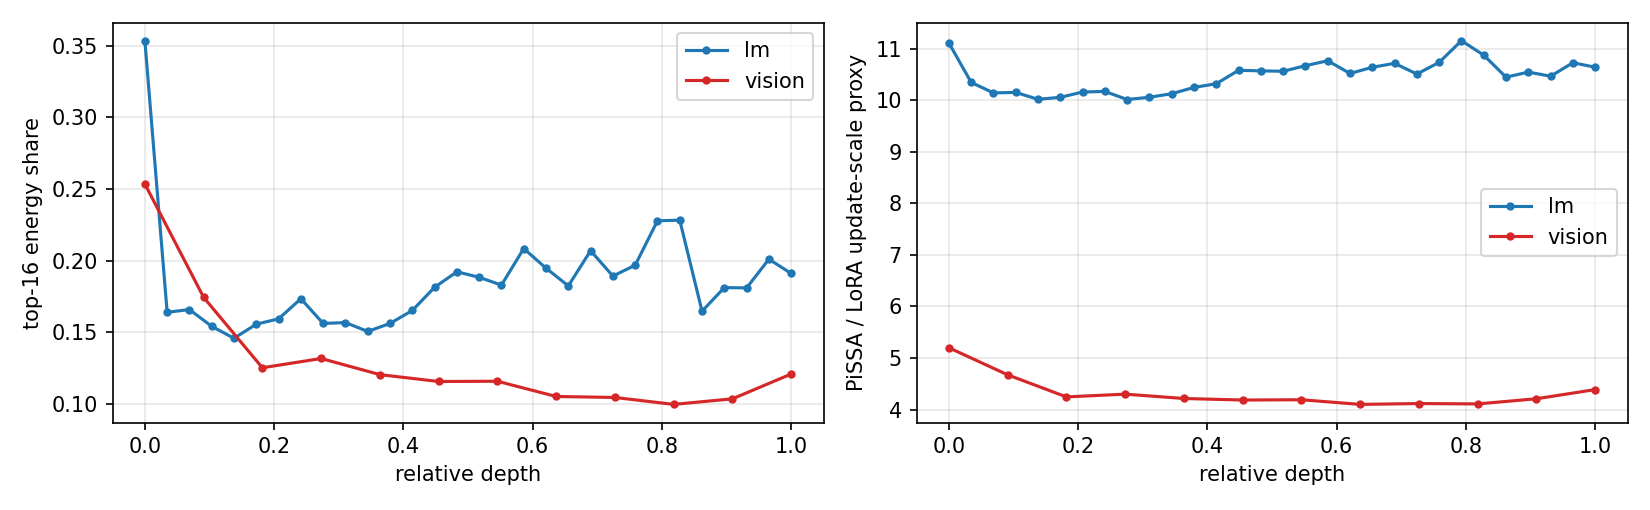

Data behind this chart, as committed beside it:
component, name, layer, type, rows, cols, top_r_energy, minor_r_energy, eff_rank_frac, sigma1, sigma_r, sqrt_sigma_top, update_scale
lm, model.text_model.layers.0.self_attn.q_pr…, 0, q_proj, 576, 576, 0.6869, 7.439511051643422e-08, 0.06803, 63.68, 13.16, 4.685, 16.64
lm, model.text_model.layers.0.self_attn.k_pr…, 0, k_proj, 192, 576, 0.7672, 0.0001569, 0.1442, 47.89, 12.24, 4.438, 15.66
lm, model.text_model.layers.0.self_attn.v_pr…, 0, v_proj, 192, 576, 0.3063, 0.01356, 0.6833, 2.361, 1.189, 1.216, 4.234
lm, model.text_model.layers.0.self_attn.o_pr…, 0, o_proj, 576, 576, 0.4085, 3.994015514763305e-06, 0.2471, 8.575, 2.887, 2.045, 7.179
lm, model.text_model.layers.0.mlp.gate_proj, 0, gate_proj, 1536, 576, 0.112, 0.003447, 0.7478, 23.96, 8.746, 3.222, 11.28
lm, model.text_model.layers.0.mlp.up_proj, 0, up_proj, 1536, 576, 0.07657, 0.003245, 0.795, 10.5, 9.371, 3.114, 10.79
lm, model.text_model.layers.0.mlp.down_proj, 0, down_proj, 576, 1536, 0.1175, 0.002193, 0.7213, 19.19, 10.82, 3.454, 12
lm, model.text_model.layers.1.self_attn.q_pr…, 1, q_proj, 576, 576, 0.2083, 6.065217803552514e-06, 0.4379, 19.59, 10.04, 3.479, 12.11
lm, model.text_model.layers.1.self_attn.k_pr…, 1, k_proj, 192, 576, 0.244, 0.007267, 0.7146, 14.18, 7.601, 2.944, 10.23
lm, model.text_model.layers.1.self_attn.v_pr…, 1, v_proj, 192, 576, 0.1786, 0.0141, 0.8271, 3.603, 3.229, 1.838, 6.369
lm, model.text_model.layers.1.self_attn.o_pr…, 1, o_proj, 576, 576, 0.1886, 3.25766427522467e-06, 0.424, 11.22, 5.586, 2.571, 8.952
lm, model.text_model.layers.1.mlp.gate_proj, 1, gate_proj, 1536, 576, 0.1341, 0.003112, 0.721, 18.12, 11.94, 3.668, 12.72
lm, model.text_model.layers.1.mlp.up_proj, 1, up_proj, 1536, 576, 0.09524, 0.003472, 0.7805, 11.51, 9.415, 3.172, 10.99
lm, model.text_model.layers.1.mlp.down_proj, 1, down_proj, 576, 1536, 0.09919, 0.003847, 0.7857, 19.21, 8.758, 3.171, 11.05
lm, model.text_model.layers.2.self_attn.q_pr…, 2, q_proj, 576, 576, 0.1958, 3.079829184571281e-06, 0.4458, 16.04, 9.379, 3.364, 11.7
lm, model.text_model.layers.2.self_attn.k_pr…, 2, k_proj, 192, 576, 0.2353, 0.006812, 0.7181, 13.6, 7.454, 2.89, 10.04
lm, model.text_model.layers.2.self_attn.v_pr…, 2, v_proj, 192, 576, 0.2026, 0.01358, 0.8065, 3.672, 2.954, 1.793, 6.213
lm, model.text_model.layers.2.self_attn.o_pr…, 2, o_proj, 576, 576, 0.216, 4.574102604237851e-06, 0.4011, 9.017, 5.666, 2.562, 8.894
lm, model.text_model.layers.2.mlp.gate_proj, 2, gate_proj, 1536, 576, 0.1176, 0.003523, 0.7536, 18.25, 10.2, 3.491, 12.13
lm, model.text_model.layers.2.mlp.up_proj, 2, up_proj, 1536, 576, 0.08266, 0.003685, 0.7972, 11.63, 8.783, 3.076, 10.66
lm, model.text_model.layers.2.mlp.down_proj, 2, down_proj, 576, 1536, 0.1115, 0.004167, 0.7635, 19.98, 9.26, 3.26, 11.35
lm, model.text_model.layers.3.self_attn.q_pr…, 3, q_proj, 576, 576, 0.1735, 2.8346769340714673e-06, 0.4429, 13.43, 8.884, 3.185, 11.05
lm, model.text_model.layers.3.self_attn.k_pr…, 3, k_proj, 192, 576, 0.2261, 0.004456, 0.7086, 10.86, 6.943, 2.751, 9.543
lm, model.text_model.layers.3.self_attn.v_pr…, 3, v_proj, 192, 576, 0.2003, 0.01667, 0.8209, 4.989, 3.833, 2.048, 7.099
lm, model.text_model.layers.3.self_attn.o_pr…, 3, o_proj, 576, 576, 0.1809, 6.673598363704514e-06, 0.4555, 9.579, 6.461, 2.689, 9.325
lm, model.text_model.layers.3.mlp.gate_proj, 3, gate_proj, 1536, 576, 0.1136, 0.002682, 0.7523, 17.05, 10.7, 3.471, 12.04
lm, model.text_model.layers.3.mlp.up_proj, 3, up_proj, 1536, 576, 0.07692, 0.003095, 0.8031, 10.42, 8.886, 3.047, 10.56
lm, model.text_model.layers.3.mlp.down_proj, 3, down_proj, 576, 1536, 0.1081, 0.002893, 0.753, 16.22, 9.712, 3.296, 11.44
lm, model.text_model.layers.4.self_attn.q_pr…, 4, q_proj, 576, 576, 0.1698, 4.45362138634664e-06, 0.4798, 14.74, 8.592, 3.156, 10.96
lm, model.text_model.layers.4.self_attn.k_pr…, 4, k_proj, 192, 576, 0.239, 0.005086, 0.6887, 12.06, 6.966, 2.763, 9.595
lm, model.text_model.layers.4.self_attn.v_pr…, 4, v_proj, 192, 576, 0.1686, 0.02061, 0.8623, 4.21, 3.791, 1.988, 6.888
lm, model.text_model.layers.4.self_attn.o_pr…, 4, o_proj, 576, 576, 0.1352, 8.903170055418741e-06, 0.5185, 7.778, 5.818, 2.511, 8.707
lm, model.text_model.layers.4.mlp.gate_proj, 4, gate_proj, 1536, 576, 0.1221, 0.002214, 0.7401, 21.09, 10.03, 3.485, 12.13
lm, model.text_model.layers.4.mlp.up_proj, 4, up_proj, 1536, 576, 0.07132, 0.002593, 0.811, 9.807, 8.603, 2.982, 10.33
lm, model.text_model.layers.4.mlp.down_proj, 4, down_proj, 576, 1536, 0.1152, 0.002099, 0.7213, 17.41, 10.02, 3.316, 11.52
lm, model.text_model.layers.5.self_attn.q_pr…, 5, q_proj, 576, 576, 0.1794, 3.7407617128337733e-06, 0.46, 13.56, 8.431, 3.128, 10.86
lm, model.text_model.layers.5.self_attn.k_pr…, 5, k_proj, 192, 576, 0.2585, 0.005192, 0.6844, 11.92, 6.651, 2.731, 9.488
lm, model.text_model.layers.5.self_attn.v_pr…, 5, v_proj, 192, 576, 0.1948, 0.01569, 0.8133, 4.898, 4.14, 2.1, 7.278
lm, model.text_model.layers.5.self_attn.o_pr…, 5, o_proj, 576, 576, 0.154, 5.3505423238675576e-06, 0.4703, 9.39, 6.09, 2.589, 8.983
lm, model.text_model.layers.5.mlp.gate_proj, 5, gate_proj, 1536, 576, 0.1322, 0.002207, 0.7197, 22.41, 10.32, 3.534, 12.31
lm, model.text_model.layers.5.mlp.up_proj, 5, up_proj, 1536, 576, 0.0724, 0.002685, 0.8108, 10.2, 8.658, 3.004, 10.41
lm, model.text_model.layers.5.mlp.down_proj, 5, down_proj, 576, 1536, 0.09878, 0.002066, 0.7534, 16.88, 9.155, 3.186, 11.07
lm, model.text_model.layers.6.self_attn.q_pr…, 6, q_proj, 576, 576, 0.1976, 4.586785962601425e-06, 0.4372, 14.87, 8.68, 3.209, 11.15
lm, model.text_model.layers.6.self_attn.k_pr…, 6, k_proj, 192, 576, 0.2755, 0.006046, 0.6565, 13.26, 7.007, 2.803, 9.741
lm, model.text_model.layers.6.self_attn.v_pr…, 6, v_proj, 192, 576, 0.191, 0.01613, 0.819, 5.053, 4.189, 2.113, 7.321
lm, model.text_model.layers.6.self_attn.o_pr…, 6, o_proj, 576, 576, 0.1596, 7.387945061054779e-06, 0.4789, 9.01, 6.172, 2.629, 9.122
lm, model.text_model.layers.6.mlp.gate_proj, 6, gate_proj, 1536, 576, 0.1199, 0.001873, 0.7335, 19.86, 10.16, 3.452, 12
lm, model.text_model.layers.6.mlp.up_proj, 6, up_proj, 1536, 576, 0.07474, 0.002263, 0.7999, 10.66, 8.995, 3.061, 10.61
lm, model.text_model.layers.6.mlp.down_proj, 6, down_proj, 576, 1536, 0.0977, 0.001794, 0.7503, 17.19, 9.195, 3.211, 11.17
lm, model.text_model.layers.7.self_attn.q_pr…, 7, q_proj, 576, 576, 0.184, 2.1257385469652945e-06, 0.4392, 12.24, 7.941, 3.027, 10.5
lm, model.text_model.layers.7.self_attn.k_pr…, 7, k_proj, 192, 576, 0.2633, 0.004154, 0.6569, 10.16, 5.76, 2.557, 8.882
lm, model.text_model.layers.7.self_attn.v_pr…, 7, v_proj, 192, 576, 0.2526, 0.01194, 0.7362, 6.99, 4.607, 2.324, 8.068
lm, model.text_model.layers.7.self_attn.o_pr…, 7, o_proj, 576, 576, 0.2285, 5.527077519218437e-06, 0.415, 10.63, 7.141, 2.919, 10.13
lm, model.text_model.layers.7.mlp.gate_proj, 7, gate_proj, 1536, 576, 0.1146, 0.001869, 0.7359, 20.02, 9.855, 3.387, 11.78
lm, model.text_model.layers.7.mlp.up_proj, 7, up_proj, 1536, 576, 0.07435, 0.002184, 0.7978, 10.99, 9.082, 3.076, 10.66
lm, model.text_model.layers.7.mlp.down_proj, 7, down_proj, 576, 1536, 0.09701, 0.00198, 0.7533, 18.64, 9.319, 3.21, 11.17
lm, model.text_model.layers.8.self_attn.q_pr…, 8, q_proj, 576, 576, 0.1872, 2.4146831947291503e-06, 0.4316, 12.26, 7.94, 3.062, 10.63
lm, model.text_model.layers.8.self_attn.k_pr…, 8, k_proj, 192, 576, 0.2639, 0.001533, 0.6411, 11.28, 6.115, 2.62, 9.104
lm, model.text_model.layers.8.self_attn.v_pr…, 8, v_proj, 192, 576, 0.1875, 0.01494, 0.8223, 5.146, 4.258, 2.132, 7.387
lm, model.text_model.layers.8.self_attn.o_pr…, 8, o_proj, 576, 576, 0.1699, 6.512940217362484e-06, 0.4739, 9.228, 6.293, 2.682, 9.312
... 223 more rows
